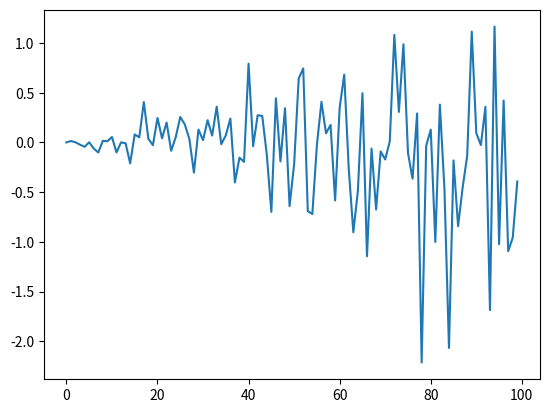

The matplotlib source for this figure:
# create dataset

# create a simple white noise with increasing variance



from random import gauss

from random import seed

from matplotlib import pyplot



# seed pseudorandom number generator

seed(1)



# create dataset

data = [gauss(0, i*0.01) for i in range(0,100)]



# plot

pyplot.plot(data)

pyplot.show()